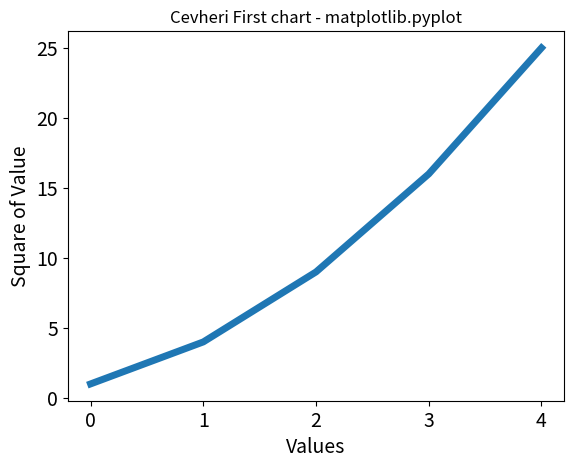

Python code for this plot:
import matplotlib.pyplot as plt

squares = [1, 4, 9, 16, 25]
plt.plot(squares, linewidth=5)

# Set Chart title and label axes.
plt.title("Cevheri First chart - matplotlib.pyplot")
plt.xlabel("Values", fontsize=14)
plt.ylabel("Square of Value", fontsize=14)

# Set size of tick labels.
plt.tick_params(axis="both", labelsize=14)

plt.show()
